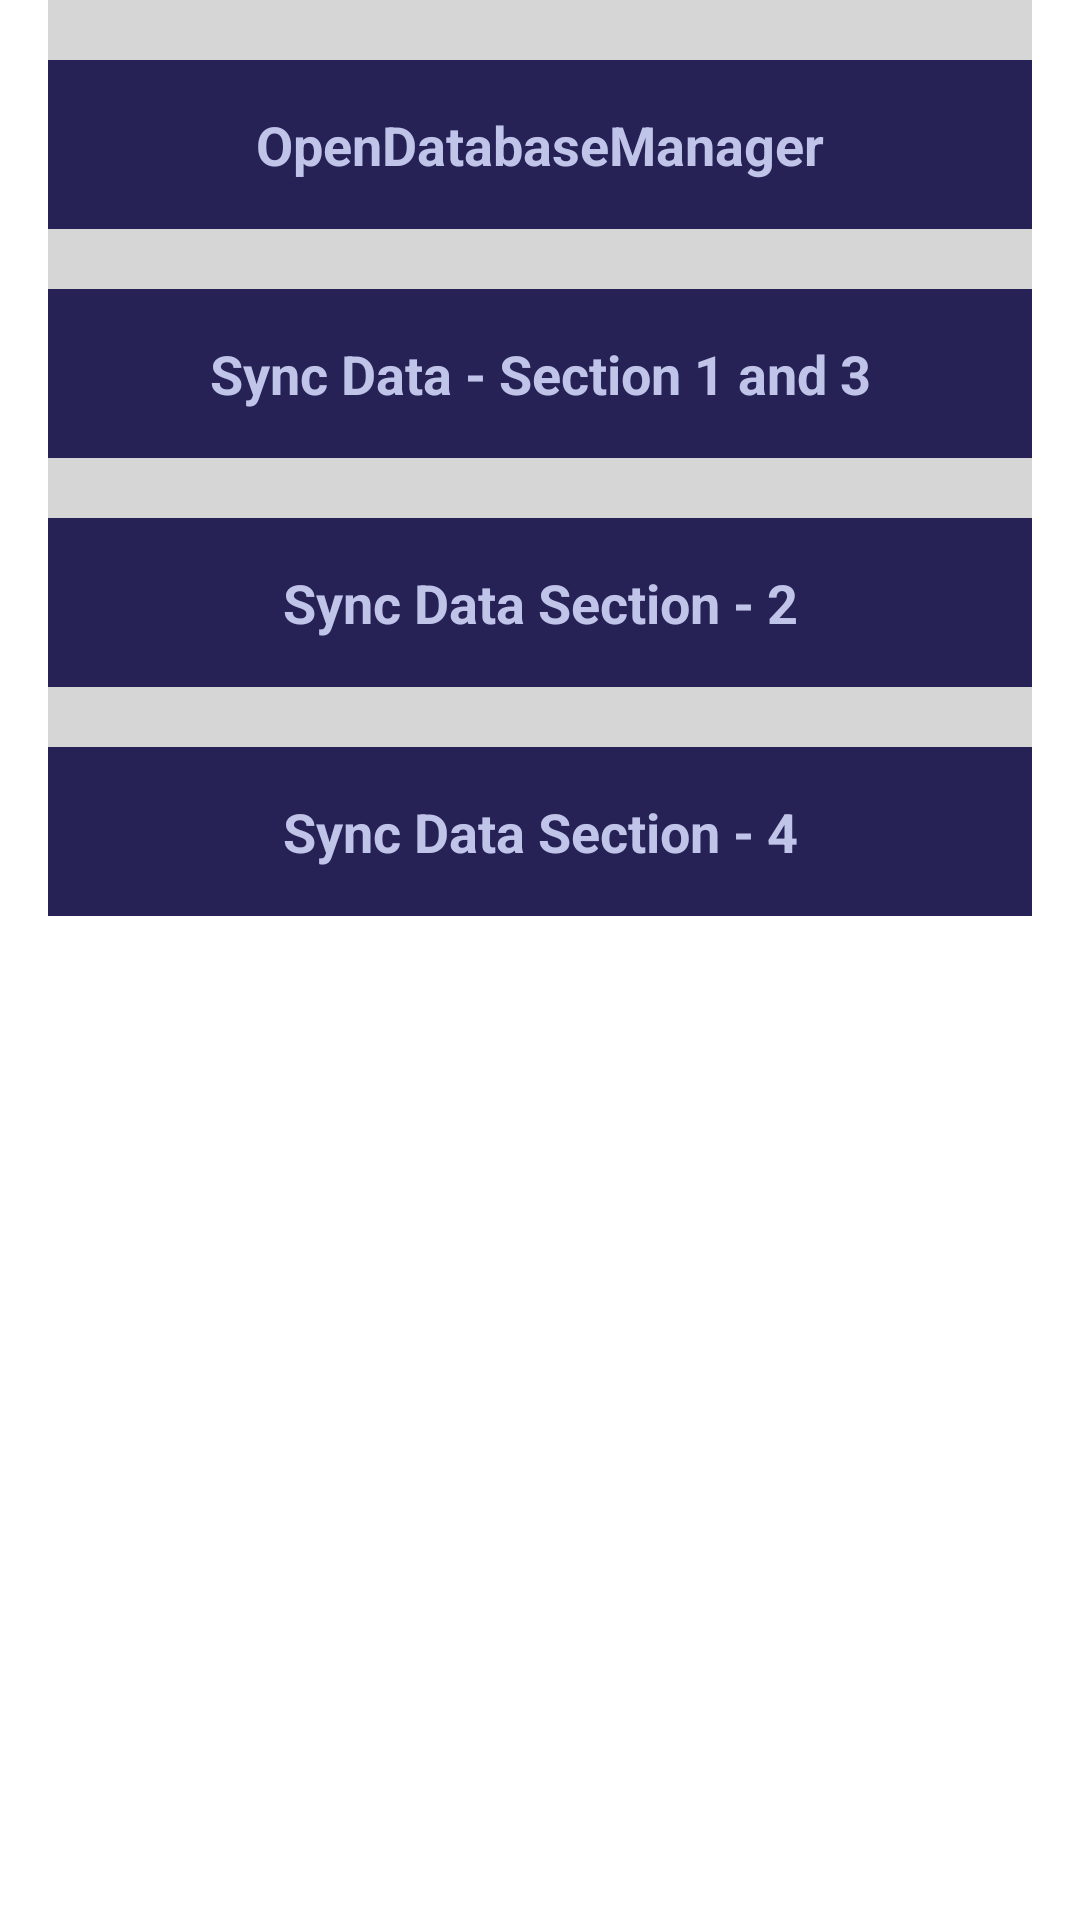

Here is an Android app screen rendered from its layout file. Give the layout XML and the strings, colors and styles it references.
<!-- AndroidManifest.xml: application theme AppTheme -->
<!-- res/layout/activity_main.xml -->
<FrameLayout xmlns:android="http://schemas.android.com/apk/res/android"
    xmlns:tools="http://schemas.android.com/tools"
    android:layout_width="match_parent"
    android:layout_height="match_parent"
    android:background="@drawable/background_grad"
    tools:context="com.mapps.mapps.MainActivity">

    <ScrollView xmlns:android="http://schemas.android.com/apk/res/android"
        android:id="@+id/ScrollView01"
        android:layout_width="match_parent"
        android:layout_height="wrap_content"
        android:layout_marginEnd="16dp"
        android:layout_marginStart="16dp"
        android:background="#d6d6d6"
        android:scrollbars="horizontal">

        <LinearLayout xmlns:android="http://schemas.android.com/apk/res/android"
            xmlns:tools="http://schemas.android.com/tools"
            android:id="@+id/activity_main_page"
            android:layout_width="match_parent"
            android:layout_height="match_parent"
            android:background="@drawable/background_grad"
            android:orientation="vertical"
            android:paddingBottom="@dimen/activity_vertical_margin"
            android:paddingLeft="@dimen/activity_horizontal_margin"
            android:paddingRight="@dimen/activity_horizontal_margin"
            android:paddingTop="@dimen/activity_vertical_margin"
            tools:context="com.mapps.mapps.MainActivity">

            <Button
                style="@style/btn"
                android:layout_marginTop="20dp"
                android:onClick="OpenDB"
                android:text="OpenDatabaseManager" />

            <LinearLayout
                android:id="@+id/vu_syncusers"
                android:layout_width="wrap_content"
                android:layout_height="match_parent"
                android:orientation="vertical"
                android:visibility="gone">

                <TextView
                    android:id="@+id/lblurl_users"
                    android:layout_width="match_parent"
                    android:layout_height="match_parent"
                    android:layout_marginTop="20dp"
                    android:text="@string/urlusers" />

                <EditText
                    android:id="@+id/txturl_syncdata"
                    android:layout_width="match_parent"
                    android:layout_height="wrap_content"
                    android:ems="30"
                    android:inputType="text"
                    android:maxLines="1"
                    android:singleLine="true" />

            </LinearLayout>

            <Button
                style="@style/btn"
                android:layout_marginTop="20dp"
                android:onClick="syncData"
                android:text="Sync Data - Section 1 and 3" />

            <Button
                style="@style/btn"
                android:layout_marginTop="20dp"
                android:onClick="syncData_Sec2"
                android:text="Sync Data Section - 2" />

            <Button
                style="@style/btn"
                android:layout_marginTop="20dp"
                android:onClick="syncData_Sec4"
                android:text="Sync Data Section - 4" />

        </LinearLayout>

    </ScrollView>
</FrameLayout>
<!-- resources referenced by this layout -->
<resources>
  <!-- drawable background_grad (drawable) -->
  <?xml version="1.0" encoding="utf-8"?>
  <selector xmlns:android="http://schemas.android.com/apk/res/android">
      <item>
          <shape>
              <corners android:bottomLeftRadius="50dp" android:radius="5dp"></corners>
          </shape>
      </item>
  </selector>
  <string name="urlusers">URL</string>
  <style name="btn" parent="android:Widget.ActionButton">
          <item name="android:layout_height">wrap_content</item>
          <item name="android:layout_width">match_parent</item>
          <item name="android:textColor">#c1c4e9</item>
          <item name="android:textSize">18sp</item>
          <item name="android:textAppearance">@android:style/TextAppearance.Large</item>
          <item name="android:textStyle">bold</item>
          <item name="android:background">#272256</item>
          <item name="android:textAlignment">center</item>
          <item name="android:padding">16dp</item>
  
  
      </style>
  <style name="AppTheme" parent="android:Theme.Holo.Light.DarkActionBar">
          <item name="android:editTextStyle">@style/textInput</item>
          <item name="android:textViewStyle">@style/txtquestion</item>
          <item name="android:radioButtonStyle">@style/radiobutton</item>
          <item name="android:checkboxStyle">@style/checkbox</item>
          
      </style>
  <style name="textInput" parent="android:Widget.EditText">
          <item name="android:layout_width">match_parent</item>
          <item name="android:layout_height">wrap_content</item>
          <item name="android:layout_marginBottom">16dp</item>
          <item name="android:textSize">24sp</item>
          <item name="android:background">#bababa</item>
          <item name="android:padding">16dp</item>
      </style>
  <style name="txtquestion" parent="android:Widget.TextView">
          <item name="android:layout_height">wrap_content</item>
          <item name="android:layout_width">match_parent</item>
          <item name="android:textColor">#ffffff</item>
          <item name="android:textAppearance">@android:style/TextAppearance.Large</item>
          <item name="android:textSize">24sp</item>
          <item name="android:background">#191360</item>
          <item name="android:paddingBottom">20sp</item>
          <item name="android:paddingTop">20sp</item>
          <item name="android:padding">16dp</item>
          <item name="android:typeface">serif</item>
  
  
      </style>
  <style name="radiobutton" parent="android:Widget.CompoundButton.RadioButton">
          <item name="android:layout_width">wrap_content</item>
          <item name="android:layout_height">wrap_content</item>
          <item name="android:button">@null</item>
          <item name="android:drawableRight">@android:drawable/btn_radio</item>
          <item name="android:textSize">24sp</item>
          <item name="android:typeface">serif</item>
          <item name="android:background">#bababa</item>
          <item name="android:padding">4dp</item>
      </style>
  <style name="checkbox" parent="android:Widget.CompoundButton.CheckBox">
          <item name="android:layout_gravity">right</item>
          <item name="android:layout_width">match_parent</item>
          <item name="android:layout_height">wrap_content</item>
          <item name="android:button">@null</item>
          <item name="android:textSize">24sp</item>
          <item name="android:typeface">serif</item>
          <item name="android:drawableRight">?android:attr/listChoiceIndicatorMultiple</item>
          <item name="android:background">#d6d6d6</item>
          <item name="android:padding">4dp</item>
  
  
      </style>
</resources>
